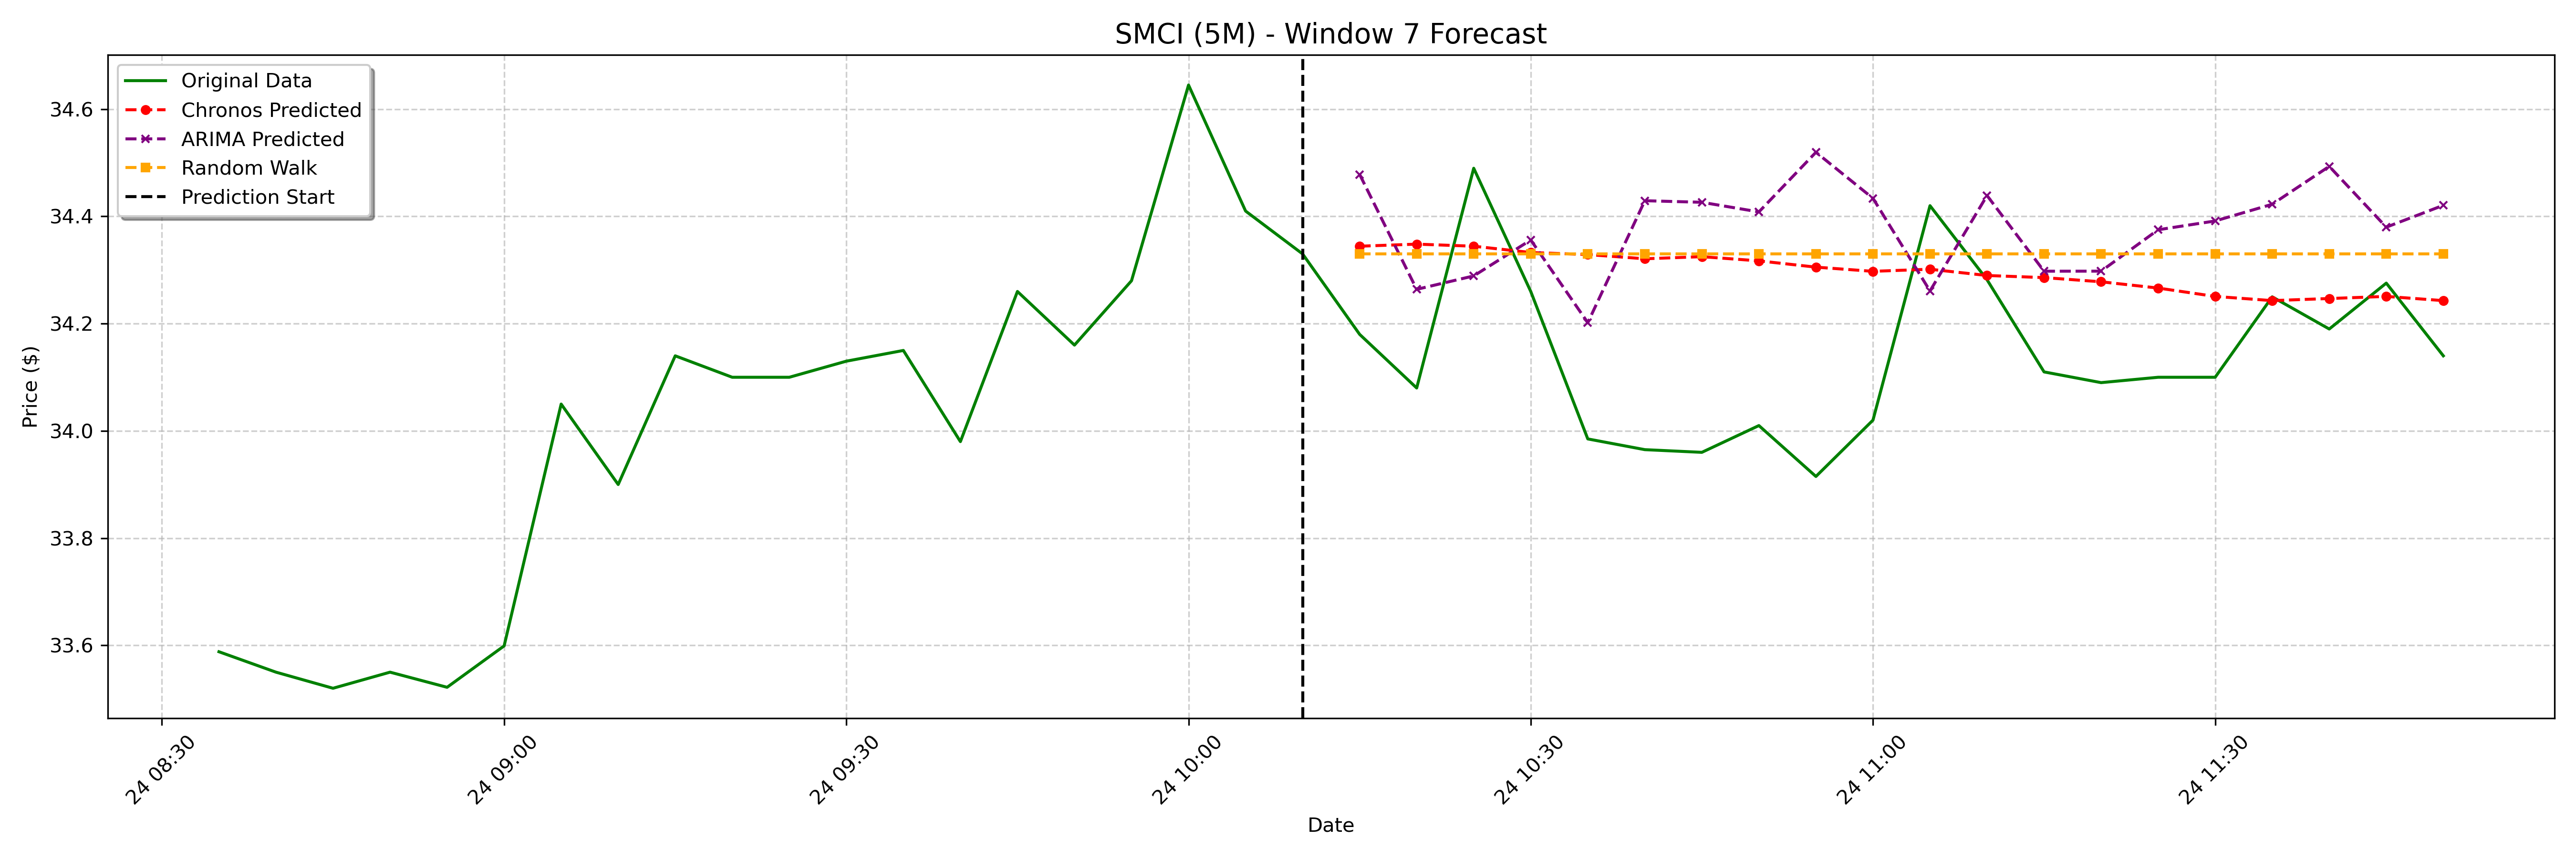

The file beside this chart, header and first rows:
date, actual, chronos_forecast, arima_forecast, random_walk_forecast
2025-01-24 10:15:00-05:00, 34.18, 34.34, 34.48, 34.33
2025-01-24 10:20:00-05:00, 34.08, 34.35, 34.26, 34.33
2025-01-24 10:25:00-05:00, 34.49, 34.34, 34.29, 34.33
2025-01-24 10:30:00-05:00, 34.26, 34.33, 34.36, 34.33
2025-01-24 10:35:00-05:00, 33.98, 34.33, 34.2, 34.33
2025-01-24 10:40:00-05:00, 33.97, 34.32, 34.43, 34.33
2025-01-24 10:45:00-05:00, 33.96, 34.32, 34.43, 34.33
2025-01-24 10:50:00-05:00, 34.01, 34.32, 34.41, 34.33
2025-01-24 10:55:00-05:00, 33.91, 34.31, 34.52, 34.33
2025-01-24 11:00:00-05:00, 34.02, 34.3, 34.43, 34.33
2025-01-24 11:05:00-05:00, 34.42, 34.3, 34.26, 34.33
2025-01-24 11:10:00-05:00, 34.28, 34.29, 34.44, 34.33
2025-01-24 11:15:00-05:00, 34.11, 34.29, 34.3, 34.33
2025-01-24 11:20:00-05:00, 34.09, 34.28, 34.3, 34.33
2025-01-24 11:25:00-05:00, 34.1, 34.27, 34.38, 34.33
2025-01-24 11:30:00-05:00, 34.1, 34.25, 34.39, 34.33
2025-01-24 11:35:00-05:00, 34.25, 34.24, 34.42, 34.33
2025-01-24 11:40:00-05:00, 34.19, 34.25, 34.49, 34.33
2025-01-24 11:45:00-05:00, 34.28, 34.25, 34.38, 34.33
2025-01-24 11:50:00-05:00, 34.14, 34.24, 34.42, 34.33
